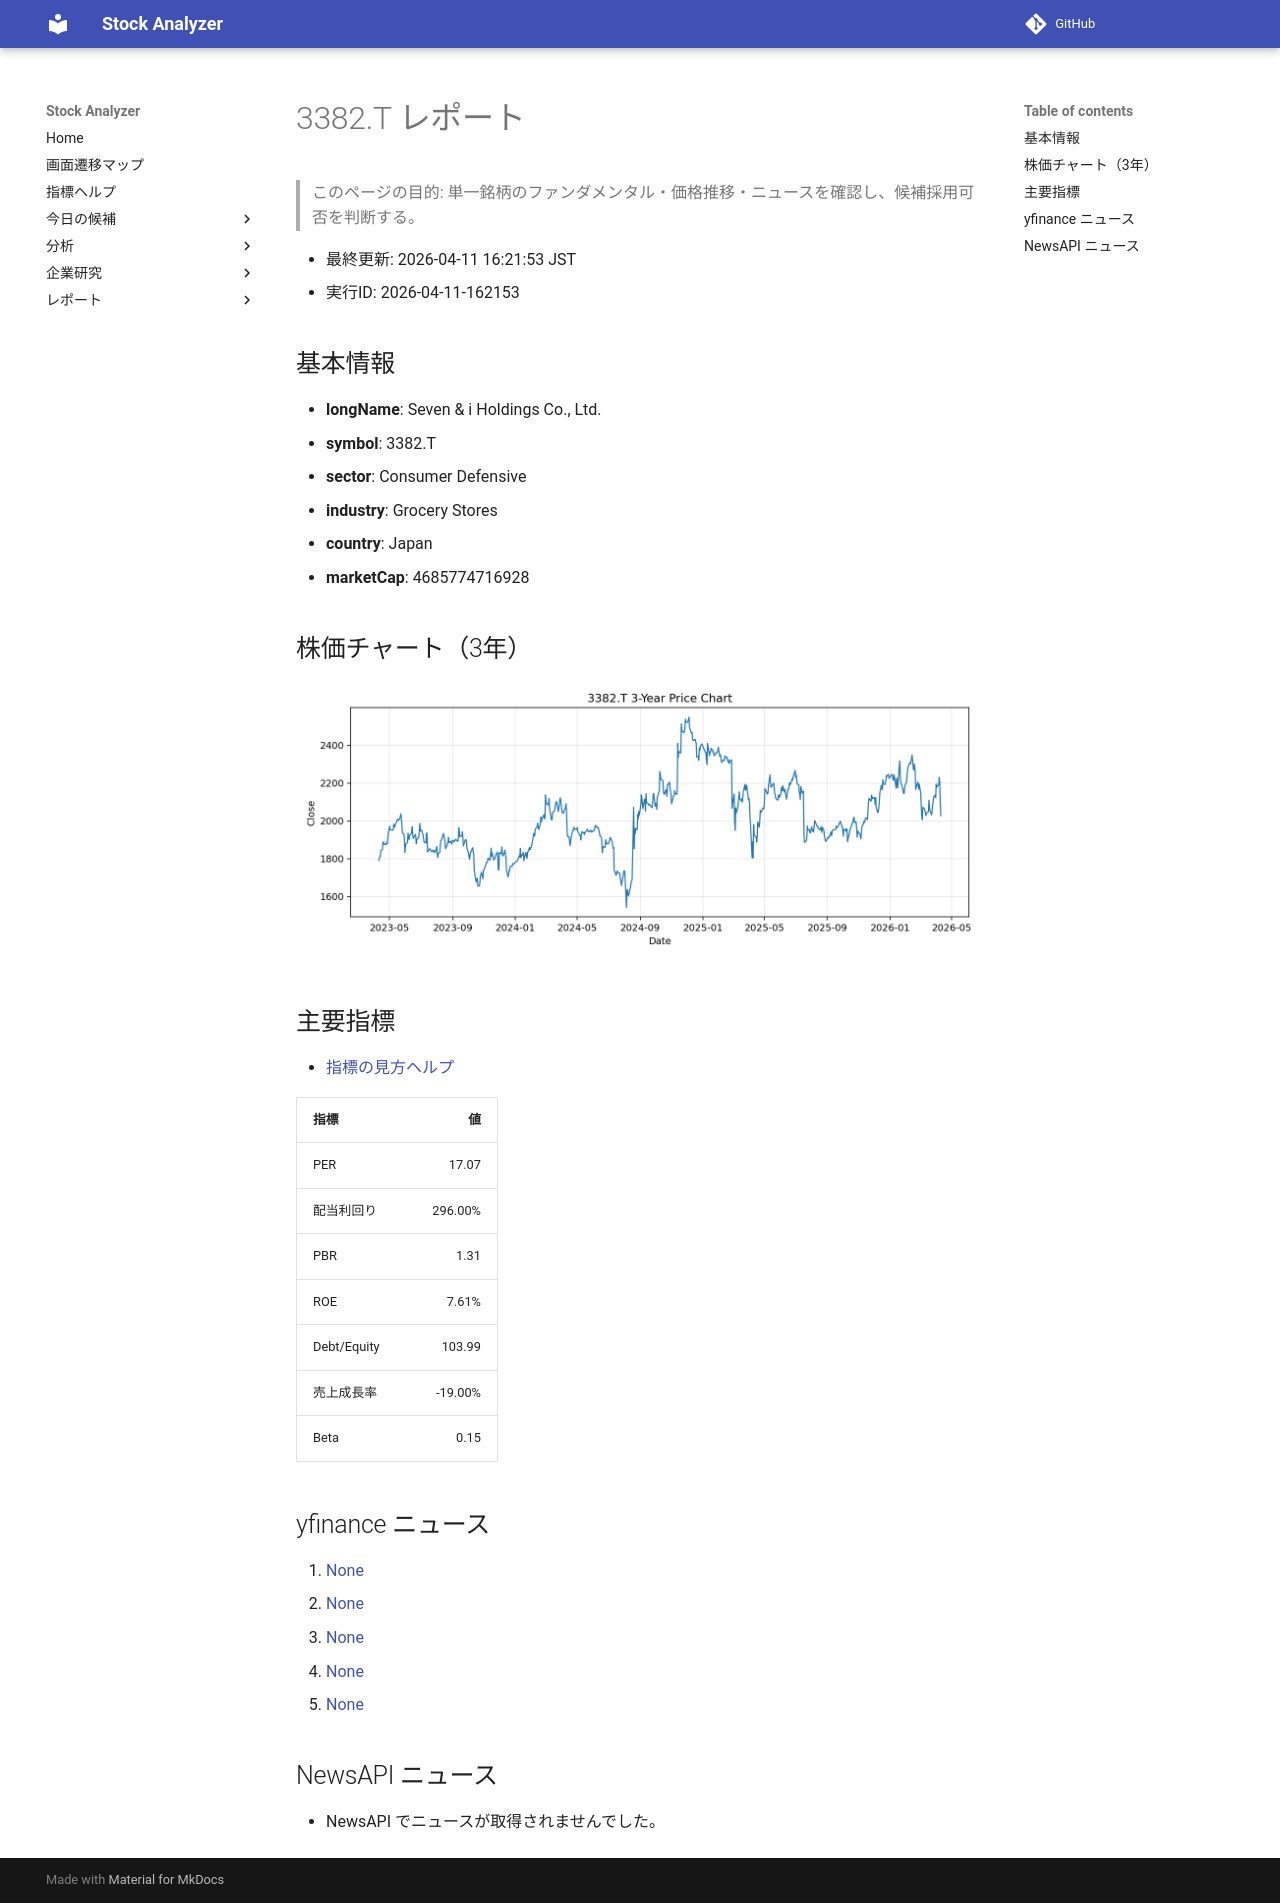

repository: Yumi-note/Making-APP · page: reports/2026-04-11/162153/3382_T/index.html · generator: mkdocs

# 3382.T レポート

> このページの目的: 単一銘柄のファンダメンタル・価格推移・ニュースを確認し、候補採用可否を判断する。

- 最終更新: 2026-04-11 16:21:53 JST
- 実行ID: 2026-04-11-162153

## 基本情報

- **longName**: Seven & i Holdings Co., Ltd.
- **symbol**: 3382.T
- **sector**: Consumer Defensive
- **industry**: Grocery Stores
- **country**: Japan
- **marketCap**: 4685774716928

## 株価チャート（3年）

![3382.T 3-year price chart](3382_T_3y.png)

## 主要指標

- [指標の見方ヘルプ](../../../../indicators.md)

| 指標 | 値 |
|---|---:|
| PER | 17.07 |
| 配当利回り | 296.00% |
| PBR | 1.31 |
| ROE | 7.61% |
| Debt/Equity | 103.99 |
| 売上成長率 | -19.00% |
| Beta | 0.15 |

## yfinance ニュース

1. [None](None)
2. [None](None)
3. [None](None)
4. [None](None)
5. [None](None)

## NewsAPI ニュース

- NewsAPI でニュースが取得されませんでした。
